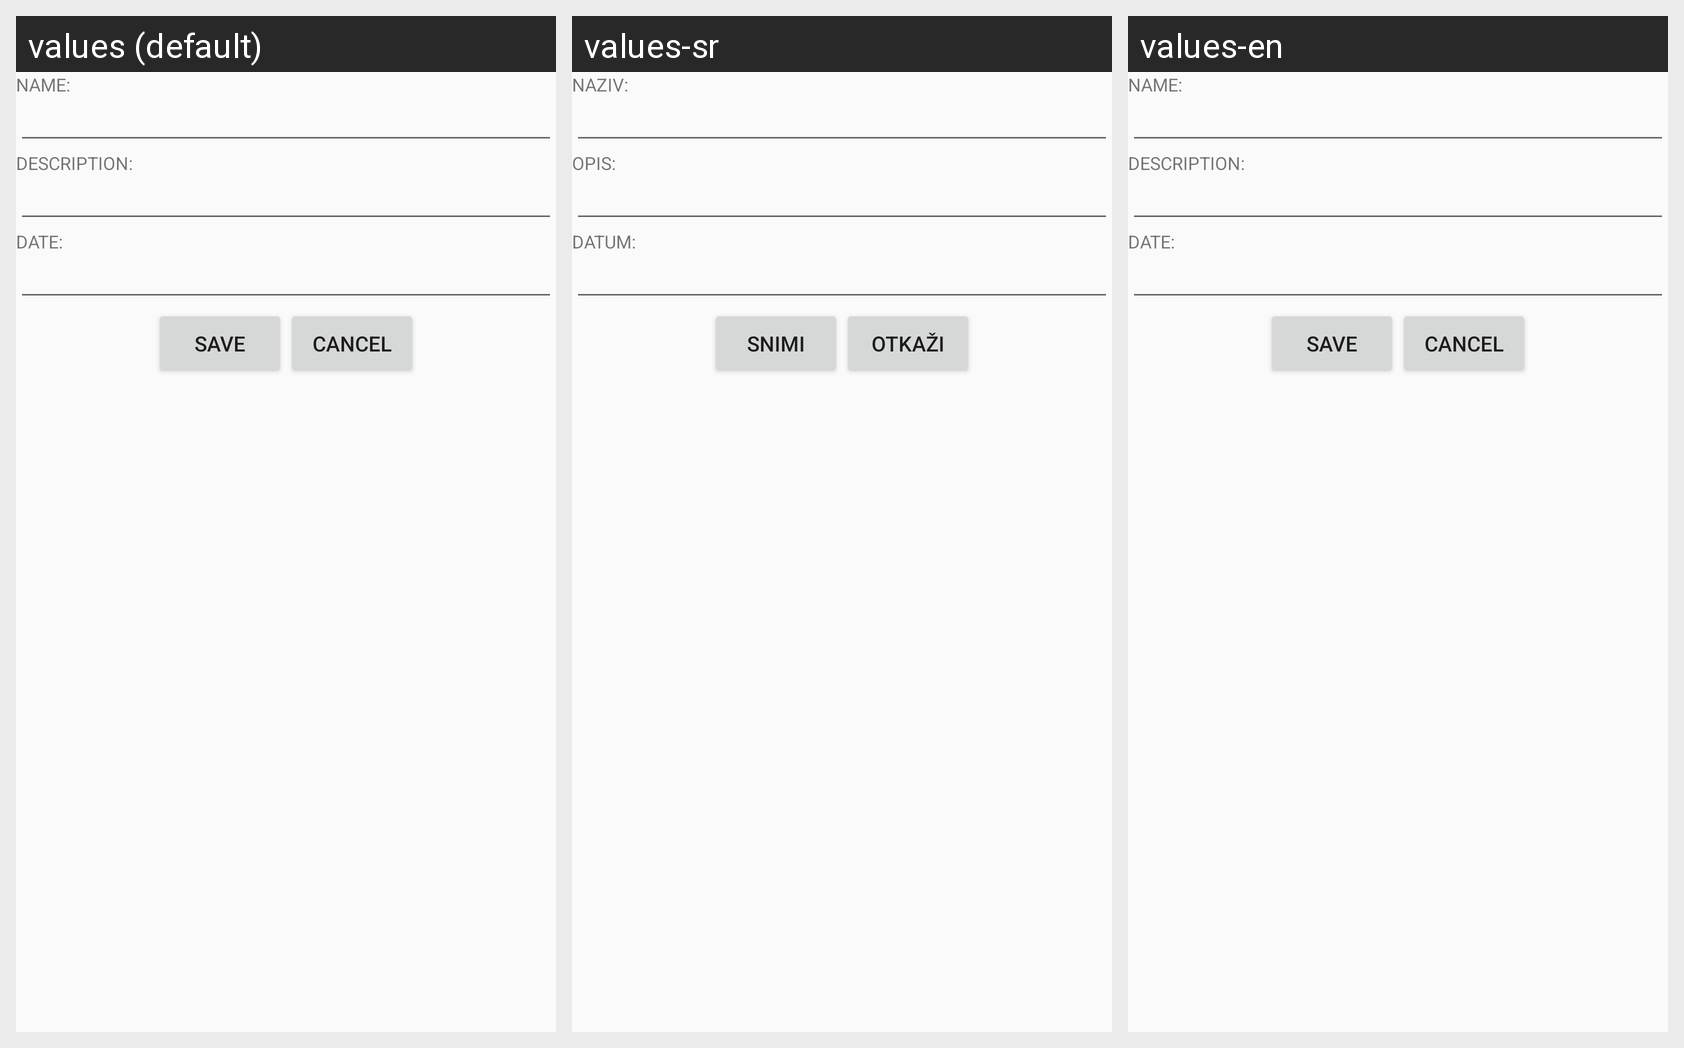

This grid shows one Android layout under several languages. Give, for every string resource on the screen, its name, the default text and each shown locale's text.
Android screen res/layout/dialog_notes.xml rendered under 3 locales, left to right: values (default), values-sr, values-en. Device: Nexus 5 (rendered at 1080×1920; each locale shown at half size, 540×960, under a caption strip naming it); theme AppTheme.
Strings drawn on this screen, with the default value and each locale's value (text and hints the layout hard-codes, and strings that could not be matched under every locale, appear in the picture but are not listed):

label_notes
  values: NAME:
  values-sr: NAZIV:
  values-en: NAME:

label_description
  values: DESCRIPTION:
  values-sr: OPIS:
  values-en: DESCRIPTION:

label_date
  values: DATE:
  values-sr: DATUM:
  values-en: DATE:

save
  values: SAVE
  values-sr: SNIMI
  values-en: SAVE

cancel
  values: CANCEL
  values-sr: OTKAŽI
  values-en: CANCEL
